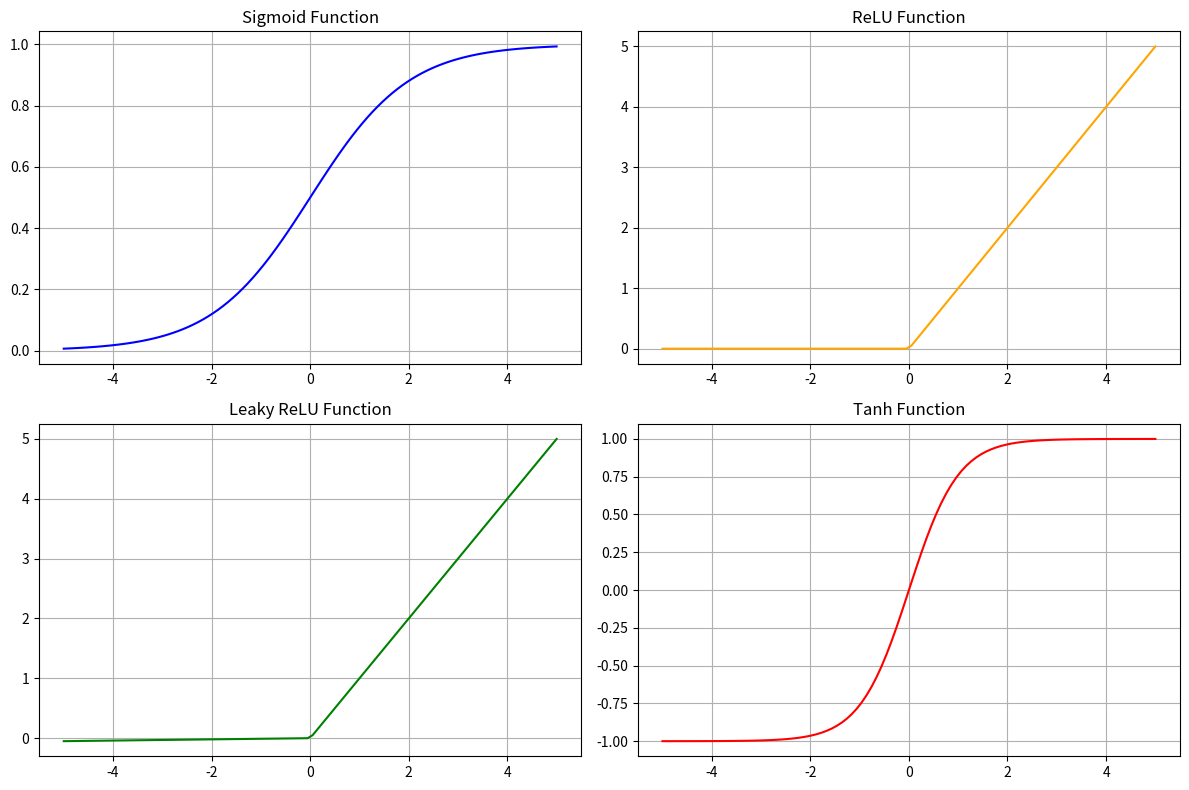

Write Python code to recreate this figure.
import numpy as np
import matplotlib.pyplot as plt

# Define the activation functions
def sigmoid(x):
    return 1 / (1 + np.exp(-x))

def relu(x):
    return np.maximum(0, x)

def leaky_relu(x, alpha=0.01):
    return np.where(x > 0, x, x * alpha)

def tanh(x):
    return np.tanh(x)

# Generate a range of values for plotting
x = np.linspace(-5, 5, 100)

# Apply each activation function to these values
y_sigmoid = sigmoid(x)
y_relu = relu(x)
y_leaky_relu = leaky_relu(x)
y_tanh = tanh(x)

# Create a plot for each activation function
plt.figure(figsize=(12, 8))

# Sigmoid
plt.subplot(2, 2, 1)
plt.plot(x, y_sigmoid, label="Sigmoid", color='blue')
plt.title("Sigmoid Function")
plt.grid()

# ReLU
plt.subplot(2, 2, 2)
plt.plot(x, y_relu, label="ReLU", color='orange')
plt.title("ReLU Function")
plt.grid()

# Leaky ReLU
plt.subplot(2, 2, 3)
plt.plot(x, y_leaky_relu, label="Leaky ReLU", color='green')
plt.title("Leaky ReLU Function")
plt.grid()

# Tanh
plt.subplot(2, 2, 4)
plt.plot(x, y_tanh, label="Tanh", color='red')
plt.title("Tanh Function")
plt.grid()

plt.tight_layout()
plt.show()

